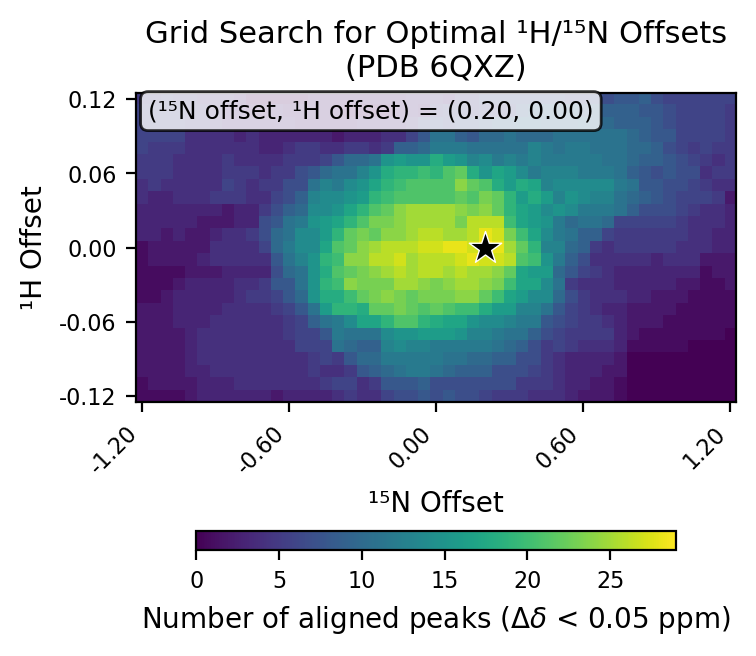

Values plotted in this chart, from the file beside it:
# h_min, -0.12
# h_max, 0.12
# h_step, 0.01
# n_min, -1.2
# n_max, 1.2
# n_step, 0.05
# cutoff, 0.05
h_values, -0.12, -0.11, -0.1, -0.09, -0.08, -0.07, -0.06, -0.05, -0.04, -0.03, -0.02, -0.01, 0.0, 0.01, 0.02, 0.03, 0.04, 0.05, 0.06, 0.07, 0.08, 0.09, 0.1
n_values, -1.2, -1.15, -1.1, -1.05, -1.0, -0.95, -0.9, -0.85, -0.8, -0.75, -0.7, -0.65, -0.6, -0.55, -0.5, -0.45, -0.4, -0.35, -0.3, -0.25, -0.2, -0.15, -0.1
-0.12, 1, 1, 1, 1, 2, 3, 3, 3, 3, 3, 3, 2, 3, 3, 3, 3, 4, 5, 4, 4, 6, 7, 7
-0.11, 1, 2, 2, 2, 2, 3, 3, 3, 4, 4, 4, 4, 4, 4, 4, 5, 6, 6, 4, 5, 8, 8, 8
-0.1, 2, 2, 2, 2, 3, 3, 4, 4, 4, 4, 4, 4, 4, 4, 5, 4, 4, 5, 8, 9, 10, 11, 12
-0.09, 2, 2, 2, 2, 3, 4, 4, 4, 4, 4, 4, 4, 4, 4, 5, 6, 5, 8, 10, 10, 12, 12, 12
-0.08, 2, 2, 2, 2, 3, 4, 4, 4, 4, 4, 4, 4, 4, 6, 6, 6, 11, 10, 9, 9, 13, 14, 13
-0.07, 2, 2, 2, 2, 3, 4, 4, 4, 4, 4, 4, 4, 5, 6, 6, 8, 12, 11, 11, 11, 14, 15, 15
-0.06, 2, 2, 2, 3, 3, 3, 4, 4, 4, 4, 4, 4, 5, 6, 9, 11, 12, 14, 17, 17, 19, 21, 21
-0.05, 2, 2, 2, 3, 3, 3, 3, 4, 4, 4, 4, 5, 6, 8, 11, 16, 19, 19, 18, 22, 22, 23, 22
-0.04, 1, 1, 2, 3, 3, 3, 3, 3, 4, 5, 5, 6, 8, 10, 15, 18, 18, 20, 22, 23, 24, 23, 22
-0.03, 1, 1, 1, 2, 3, 3, 3, 3, 4, 4, 5, 8, 8, 11, 15, 19, 20, 24, 23, 23, 23, 25, 25
-0.02, 1, 1, 1, 1, 2, 2, 2, 3, 3, 3, 3, 7, 10, 11, 15, 18, 21, 22, 23, 24, 25, 26, 25
-0.01, 1, 2, 2, 2, 2, 3, 4, 4, 4, 4, 4, 8, 11, 13, 15, 19, 20, 24, 24, 26, 26, 27, 25
0.0, 1, 2, 2, 2, 2, 2, 4, 4, 4, 4, 6, 10, 12, 14, 14, 17, 21, 22, 24, 25, 26, 26, 26
0.01, 3, 3, 2, 3, 2, 2, 3, 4, 4, 5, 7, 10, 11, 14, 14, 16, 19, 22, 23, 22, 24, 24, 25
0.02, 3, 3, 3, 3, 3, 2, 2, 2, 3, 3, 7, 8, 11, 12, 15, 16, 17, 19, 21, 23, 23, 24, 25
0.03, 3, 3, 3, 3, 3, 3, 3, 2, 3, 3, 5, 7, 9, 10, 14, 14, 15, 17, 19, 21, 22, 24, 25
0.04, 4, 3, 3, 4, 4, 4, 5, 5, 5, 4, 4, 6, 7, 9, 13, 14, 14, 15, 16, 19, 20, 21, 21
0.05, 4, 5, 4, 4, 4, 4, 4, 6, 5, 4, 5, 5, 7, 7, 11, 13, 12, 14, 15, 17, 19, 20, 21
0.06, 5, 5, 5, 4, 4, 4, 4, 5, 5, 5, 4, 5, 5, 7, 8, 10, 11, 11, 13, 15, 18, 19, 19
0.07, 5, 5, 5, 4, 4, 4, 4, 5, 4, 4, 4, 4, 5, 5, 5, 6, 8, 10, 10, 11, 15, 16, 15
0.08, 6, 5, 5, 5, 4, 4, 4, 4, 4, 4, 3, 3, 4, 5, 5, 4, 4, 5, 5, 4, 5, 9, 9
0.09, 6, 6, 6, 6, 4, 4, 4, 4, 3, 4, 3, 3, 3, 3, 3, 3, 2, 3, 3, 3, 4, 4, 6
0.1, 6, 6, 6, 6, 5, 5, 4, 3, 3, 3, 3, 3, 3, 2, 2, 2, 2, 2, 3, 3, 3, 3, 4
0.11, 6, 6, 6, 6, 5, 5, 4, 3, 3, 2, 2, 3, 2, 2, 2, 2, 2, 1, 1, 1, 1, 2, 3
0.12, 5, 5, 6, 5, 5, 4, 4, 4, 3, 1, 1, 1, 1, 1, 2, 2, 2, 2, 2, 2, 2, 2, 3
best_n_offset, 0.2
best_h_offset, 0.0
best_count, 29
